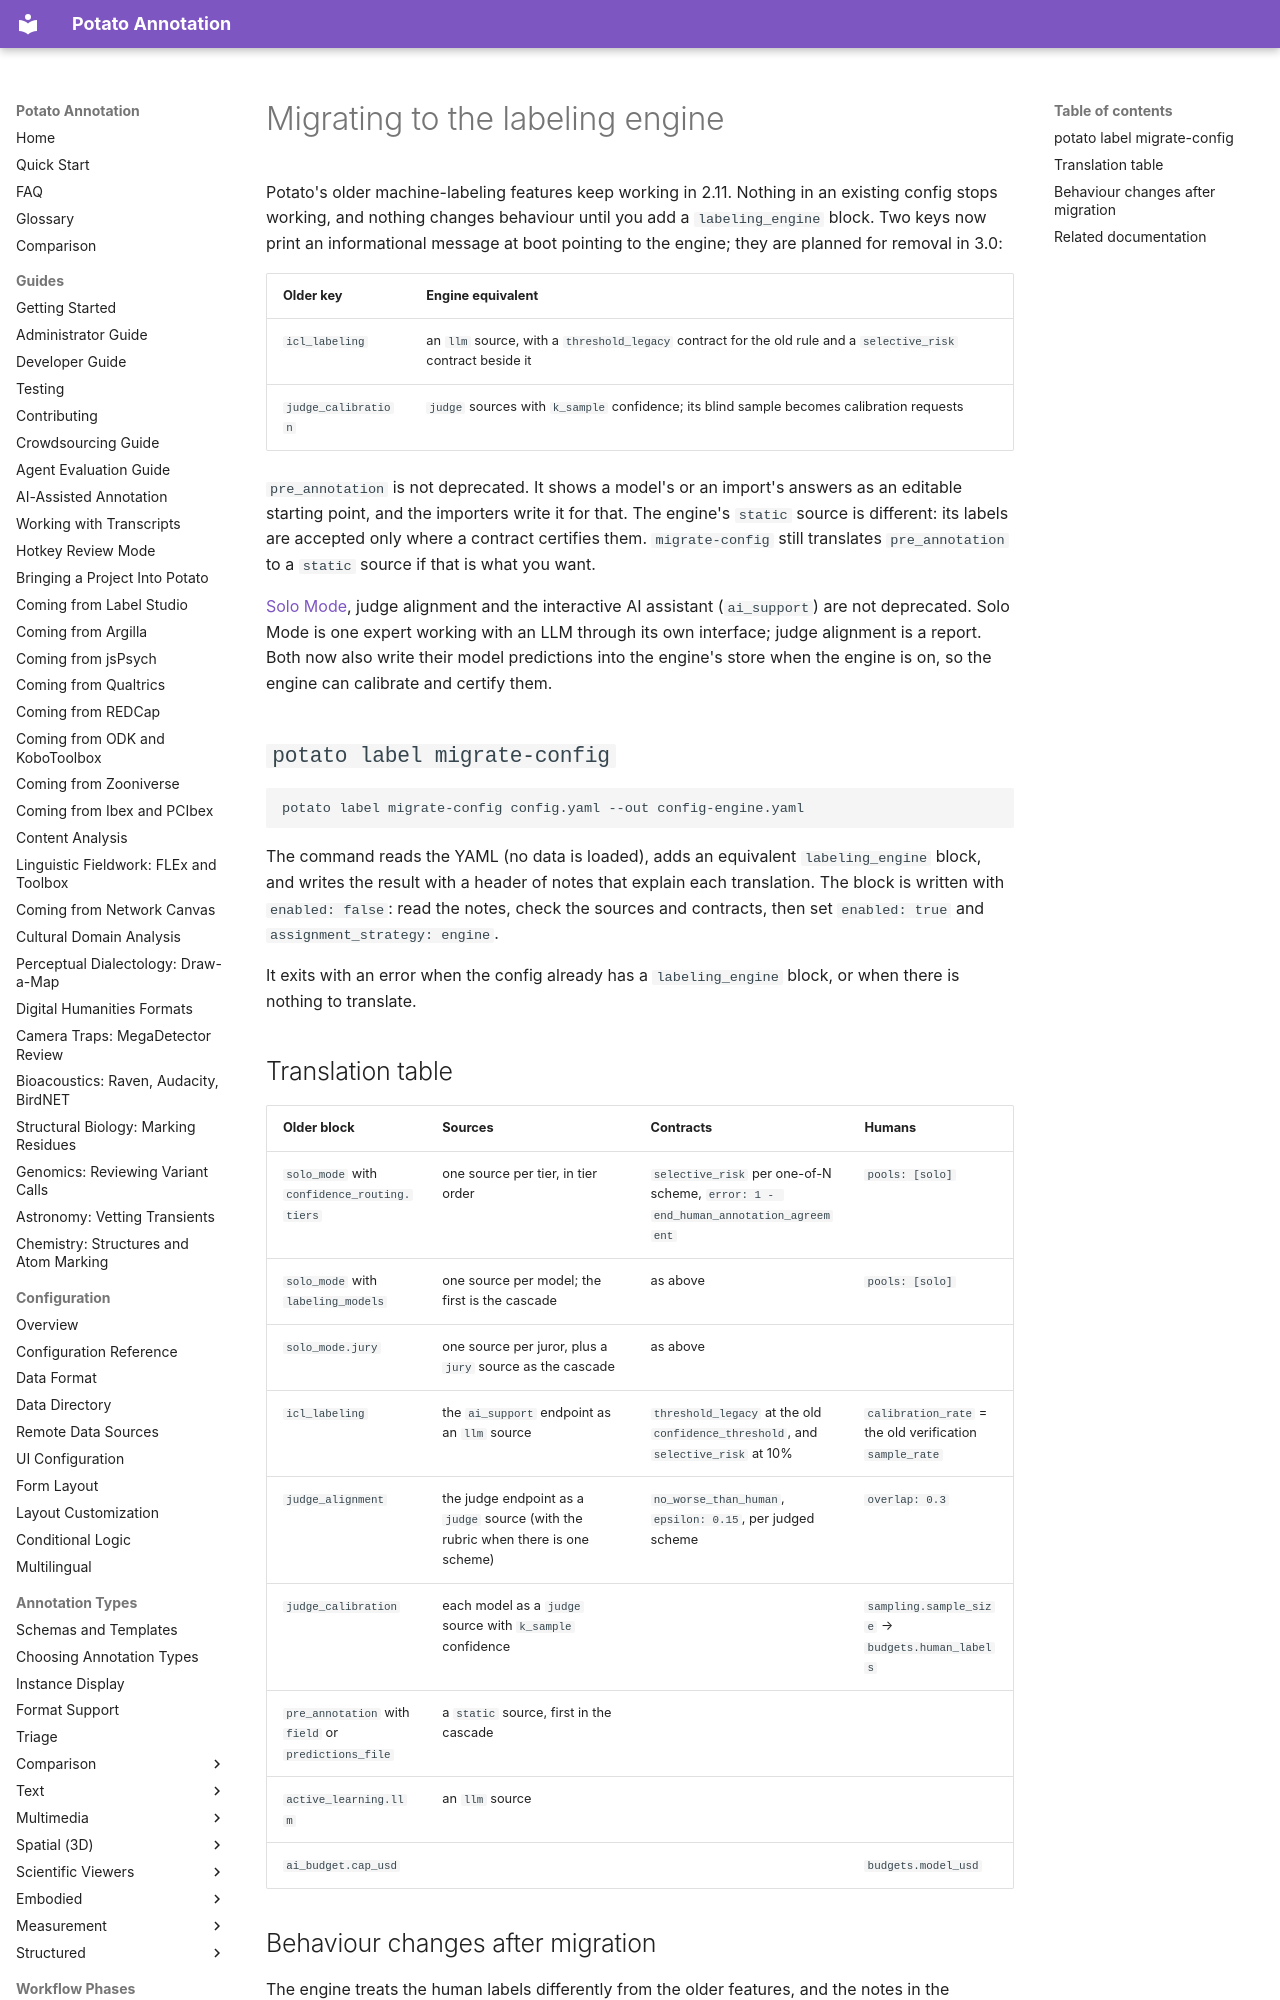

repository: davidjurgens/potato · page: labeling-engine/migration/index.html · generator: mkdocs

# Migrating to the labeling engine

Potato's older machine-labeling features keep working in 2.11. Nothing in an
existing config stops working, and nothing changes behaviour until you add a
`labeling_engine` block. Two keys now print an informational message at
boot pointing to the engine; they are planned for removal in 3.0:

| Older key | Engine equivalent |
|---|---|
| `icl_labeling` | an `llm` source, with a `threshold_legacy` contract for the old rule and a `selective_risk` contract beside it |
| `judge_calibration` | `judge` sources with `k_sample` confidence; its blind sample becomes calibration requests |

`pre_annotation` is not deprecated. It shows a model's or an import's answers
as an editable starting point, and the importers write it for that. The
engine's `static` source is different: its labels are accepted only where a
contract certifies them. `migrate-config` still translates `pre_annotation` to
a `static` source if that is what you want.
